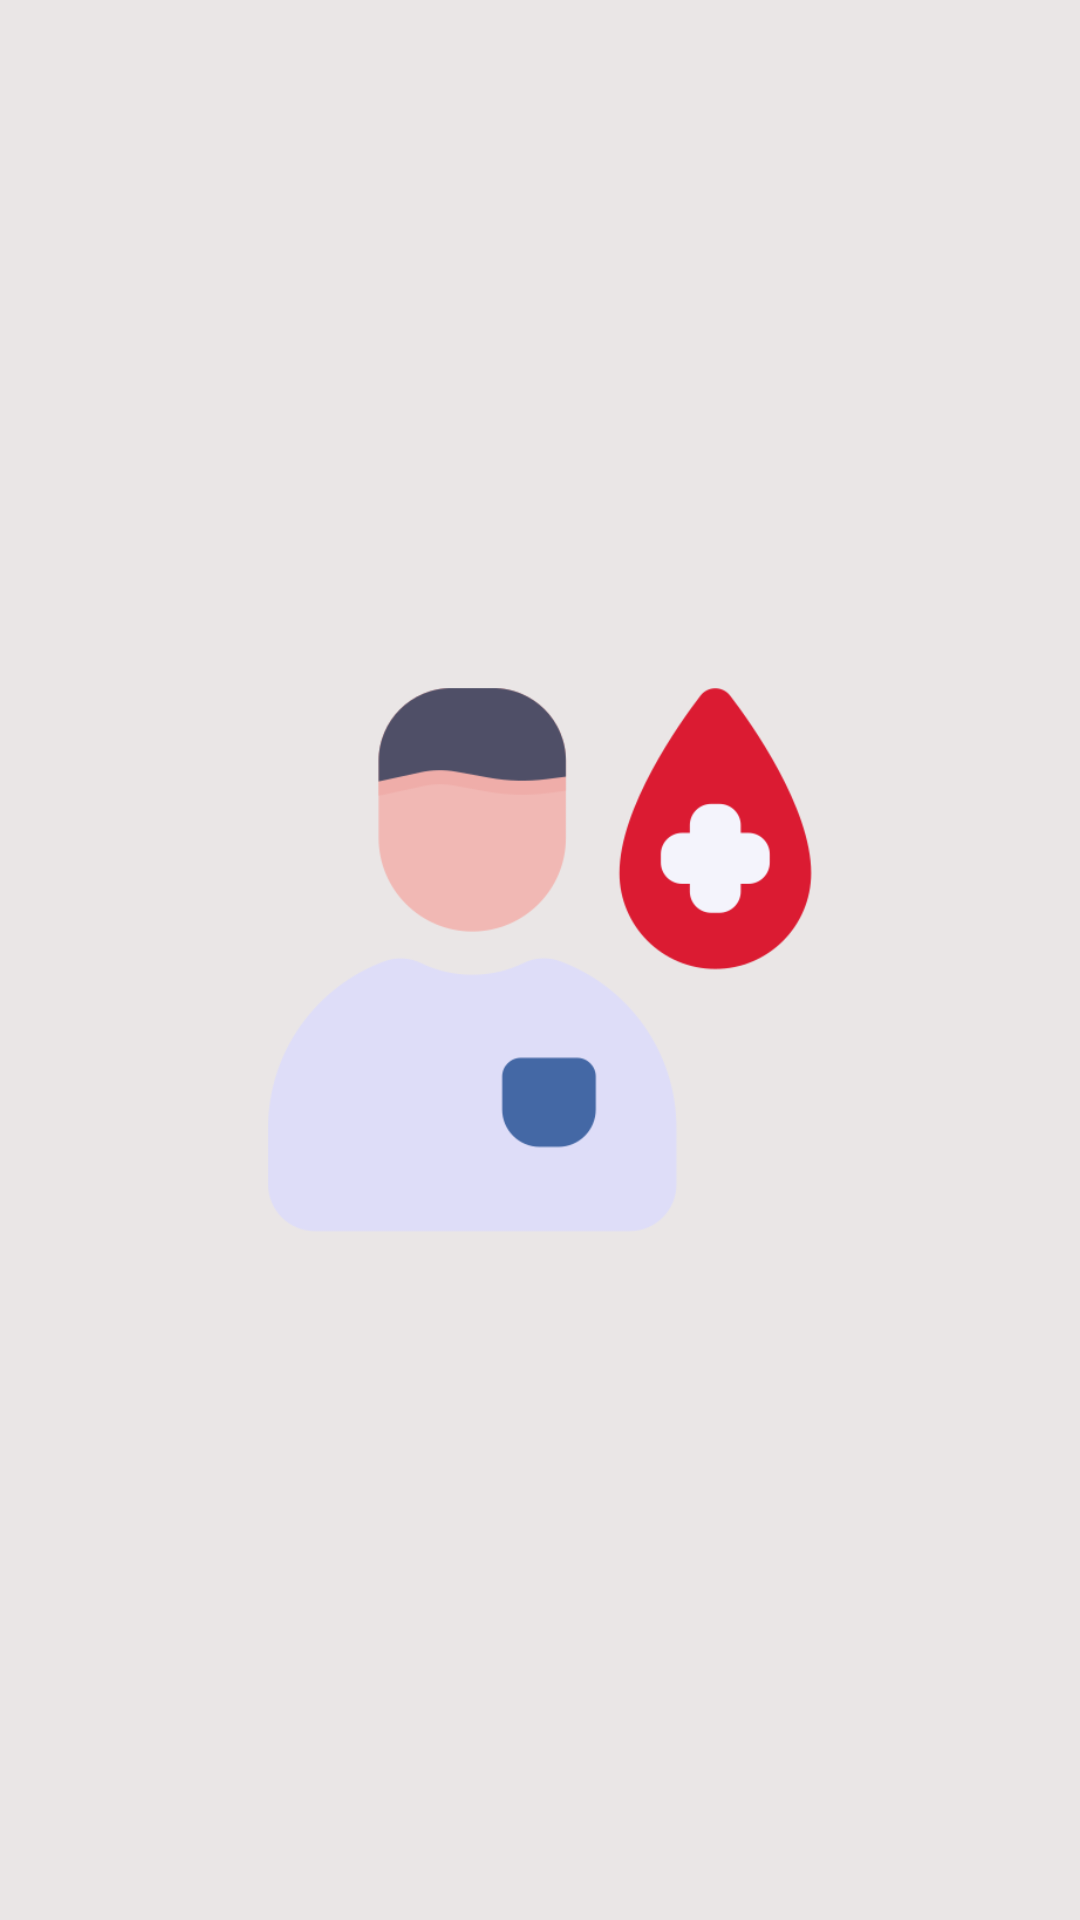

Layout XML and referenced resources for this Android screen:
<!-- AndroidManifest.xml: application theme Theme.BDonor -->
<!-- res/layout/activity_splash_screen.xml -->
<?xml version="1.0" encoding="utf-8"?>
<androidx.constraintlayout.widget.ConstraintLayout xmlns:android="http://schemas.android.com/apk/res/android"
    xmlns:app="http://schemas.android.com/apk/res-auto"
    xmlns:tools="http://schemas.android.com/tools"
    android:layout_width="match_parent"
    android:layout_height="match_parent"
    tools:context=".splash_screen"
    android:background="#EAE6E6">

    <ImageView
        android:id="@+id/imageView"
        android:layout_width="200dp"
        android:layout_height="200dp"
        android:foregroundGravity="center"
        android:src="@drawable/blood_donor_logo"
        app:layout_constraintBottom_toBottomOf="parent"
        app:layout_constraintEnd_toEndOf="parent"
        app:layout_constraintStart_toStartOf="parent"
        app:layout_constraintTop_toTopOf="parent" />

    <TextView
        android:id="@+id/sp_text"
        android:layout_width="wrap_content"
        android:layout_height="wrap_content"
        android:textSize="20dp"
        android:layout_gravity="center"
        app:layout_constraintEnd_toEndOf="parent"
        app:layout_constraintStart_toStartOf="parent"
        app:layout_constraintTop_toBottomOf="@+id/imageView"
        android:textColor="#000000" />

</androidx.constraintlayout.widget.ConstraintLayout>
<!-- resources referenced by this layout -->
<resources>
  <!-- drawable blood_donor_logo: png bitmap (drawable, 19299 bytes) -->
  <style name="Theme.BDonor" parent="Base.Theme.BDonor" />
  <style name="Base.Theme.BDonor" parent="Theme.Material3.DayNight.NoActionBar">
          
          
      </style>
</resources>
